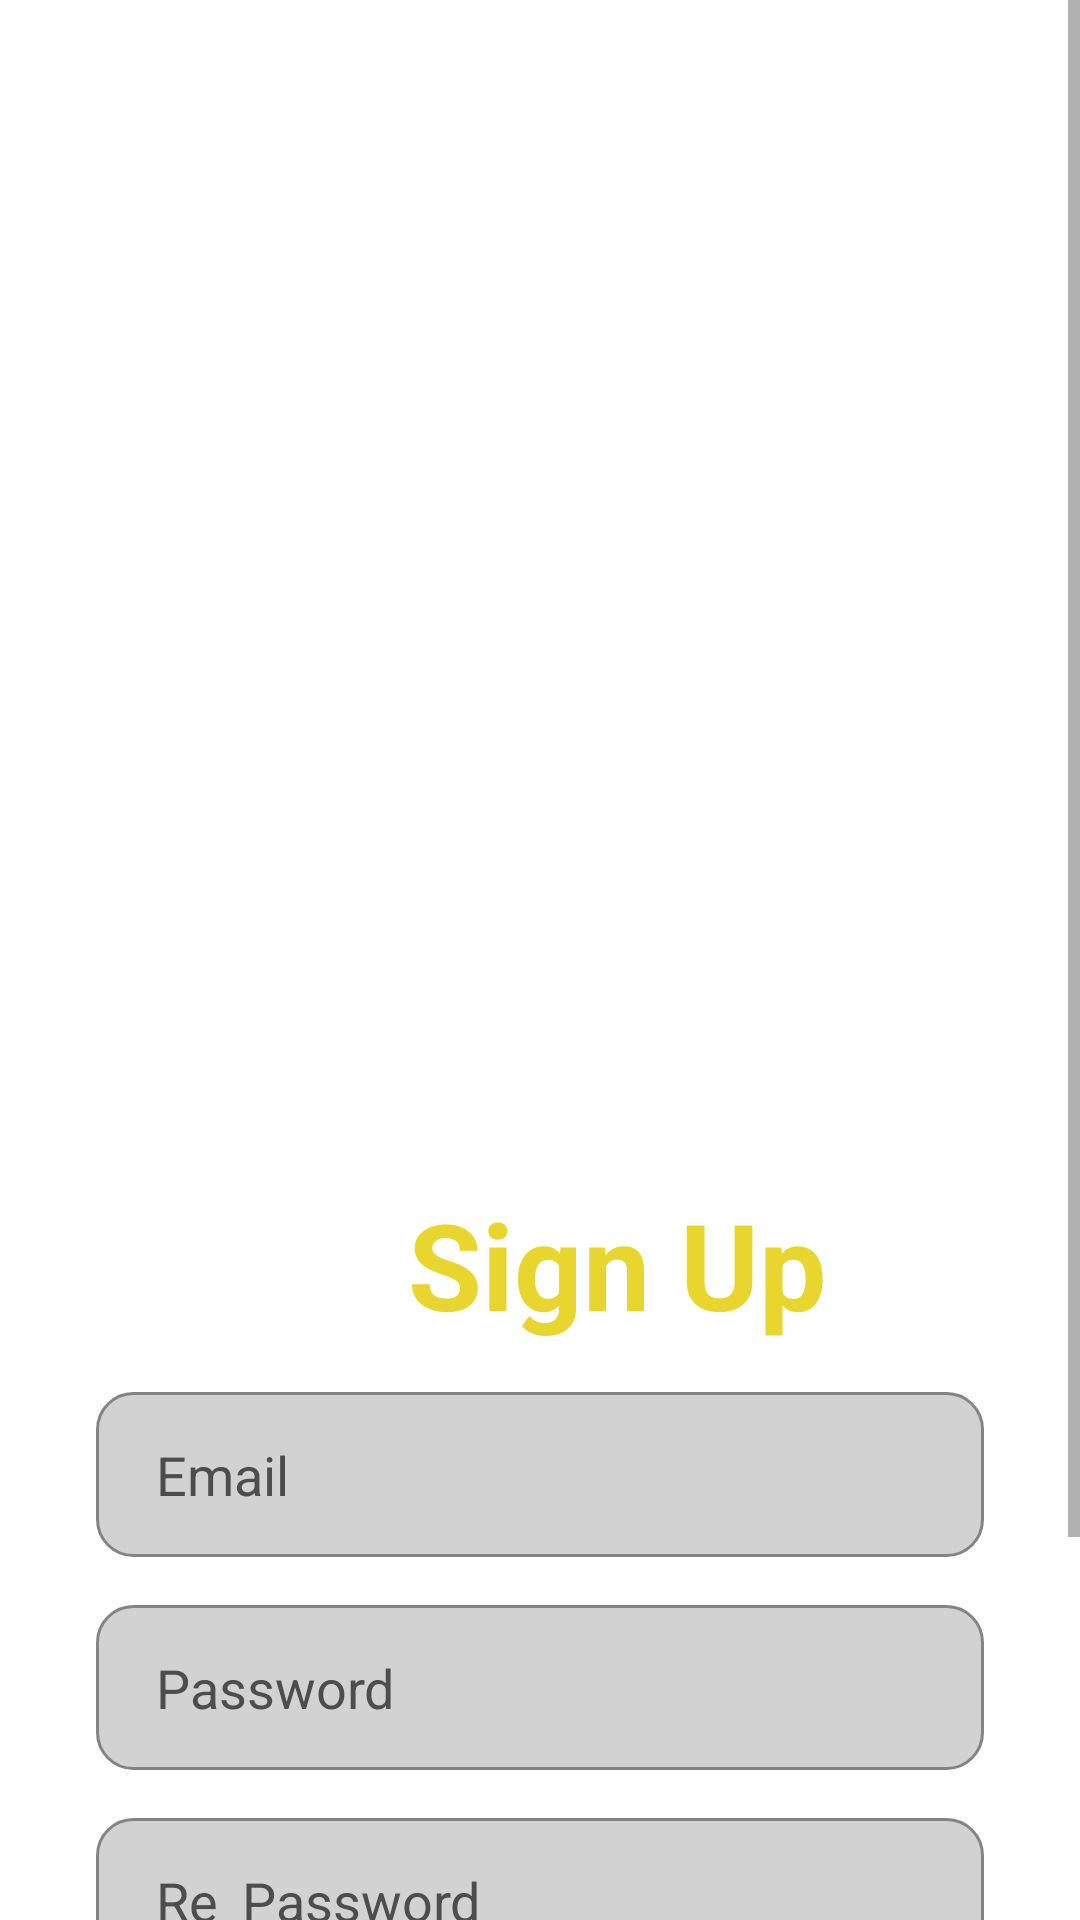

Layout XML and referenced resources for this Android screen:
<!-- AndroidManifest.xml: application theme Theme.Test1 -->
<!-- res/layout/activity_sign_up.xml -->
<?xml version="1.0" encoding="utf-8"?>
<androidx.constraintlayout.widget.ConstraintLayout xmlns:android="http://schemas.android.com/apk/res/android"
    xmlns:app="http://schemas.android.com/apk/res-auto"
    xmlns:tools="http://schemas.android.com/tools"
    android:layout_width="match_parent"
    android:background="#ffffff"
    android:layout_height="match_parent">




    <ScrollView
        android:id="@+id/scrollView2"
        android:layout_width="match_parent"
        android:layout_height="match_parent"
        app:layout_constraintBottom_toBottomOf="parent"
        app:layout_constraintEnd_toEndOf="parent"
        app:layout_constraintStart_toStartOf="parent"
        app:layout_constraintTop_toTopOf="parent">


        <LinearLayout
            android:layout_width="match_parent"
            android:layout_height="wrap_content"
            android:orientation="vertical">

            <androidx.constraintlayout.widget.ConstraintLayout
                android:layout_width="match_parent"
                android:layout_height="wrap_content"
                app:layout_constraintBottom_toTopOf="@+id/scrollView2"
                app:layout_constraintStart_toStartOf="parent">

                <ImageView
                    android:id="@+id/imageView4"
                    android:layout_width="wrap_content"
                    android:layout_height="wrap_content"
                    android:scaleType="fitXY"
                    app:layout_constraintBottom_toBottomOf="parent"
                    app:layout_constraintEnd_toEndOf="parent"
                    app:layout_constraintStart_toStartOf="parent"
                    app:layout_constraintTop_toTopOf="parent"
                    app:srcCompat="@drawable/bottombackground"
                    tools:ignore="MissingConstraints" />

                <TextView
                    android:id="@+id/textView7"
                    android:layout_width="wrap_content"
                    android:layout_height="wrap_content"
                    android:layout_marginStart="104dp"
                    android:layout_marginTop="40dp"
                    android:text="Sign Up"
                    android:textColor="#E8D52E"
                    android:textSize="40sp"
                    android:textStyle="bold"
                    app:layout_constraintStart_toStartOf="@+id/linearLayout2"
                    app:layout_constraintTop_toBottomOf="@+id/linearLayout2" />

                <LinearLayout
                    android:id="@+id/linearLayout2"
                    android:layout_width="match_parent"
                    android:layout_height="match_parent"
                    android:layout_marginStart="32dp"
                    android:layout_marginTop="64dp"
                    android:orientation="horizontal"
                    app:layout_constraintStart_toStartOf="parent"
                    app:layout_constraintTop_toTopOf="@+id/imageView4">

                    <TextView
                        android:id="@+id/textView5"
                        android:layout_width="wrap_content"
                        android:layout_height="wrap_content"
                        android:text="NICE JOB"
                        android:textAlignment="center"
                        android:textColor="@color/white"
                        android:textSize="50sp"
                        android:textStyle="bold" />

                </LinearLayout>
            </androidx.constraintlayout.widget.ConstraintLayout>

            <EditText
                android:id="@+id/SignUp_edtEmail"
                android:layout_width="match_parent"
                android:layout_height="55dp"
                android:layout_marginStart="32dp"
                android:layout_marginTop="16dp"
                android:layout_marginEnd="32dp"
                android:background="@drawable/edittext_grey_background"
                android:ems="10"
                android:hint="Email"
                android:inputType="textPersonName"
                android:paddingStart="20dp"
                android:textColor="#4d4d4d"
                android:textColorHint="#4d4d4d"
                android:textSize="18sp"
                tools:ignore="RtlSymmetry" />

            <EditText
                android:id="@+id/SignUp_edtPassword"
                android:layout_width="match_parent"
                android:layout_height="55dp"
                android:layout_marginStart="32dp"
                android:layout_marginTop="16dp"
                android:layout_marginEnd="32dp"
                android:background="@drawable/edittext_grey_background"
                android:ems="10"
                android:hint="Password"
                android:inputType="textPassword"
                android:paddingStart="20dp"
                android:textColor="#4d4d4d"
                android:textColorHint="#4d4d4d"
                android:textSize="18sp"
                tools:ignore="RtlSymmetry" />
            <EditText
                android:id="@+id/SignUp_edtRe_Password"
                android:layout_width="match_parent"
                android:layout_height="55dp"
                android:layout_marginStart="32dp"
                android:layout_marginTop="16dp"
                android:layout_marginEnd="32dp"
                android:background="@drawable/edittext_grey_background"
                android:ems="10"
                android:hint="Re_Password"
                android:inputType="textPassword"
                android:paddingStart="20dp"
                android:textColor="#4d4d4d"
                android:textColorHint="#4d4d4d"
                android:textSize="18sp"
                tools:ignore="RtlSymmetry" />

            <androidx.appcompat.widget.AppCompatButton
                android:id="@+id/btn_signUp_signUp"
                style="@android:style/Widget.Button"
                android:layout_width="match_parent"
                android:layout_height="55dp"
                android:layout_marginStart="32dp"
                android:layout_marginTop="24dp"
                android:layout_marginEnd="32dp"
                android:layout_marginBottom="16dp"
                android:background="@drawable/background_btn_intro"
                android:text="Sign Up"
                android:textColor="#ffffff"
                android:textSize="23sp"
                android:textStyle="bold" />


            <TextView
                android:id="@+id/textViewLogin"
                android:layout_width="wrap_content"
                android:layout_height="wrap_content"
                android:textStyle="bold"
                android:layout_gravity="center"
                android:textSize="18sp"
                android:layout_marginStart="32dp"
                android:layout_marginTop="16dp"
                android:layout_marginEnd="32dp"
                android:textColor="#4d4d4d"
                android:layout_marginBottom="3dp"
                android:text="Already SignUp , Login !" />

            <ImageView
                android:id="@+id/imageView3"
                android:layout_width="match_parent"
                android:layout_height="match_parent"
                app:srcCompat="@drawable/bottombackground" />

        </LinearLayout>
    </ScrollView>



</androidx.constraintlayout.widget.ConstraintLayout>
<!-- resources referenced by this layout -->
<resources>
  <!-- drawable background_btn_intro (drawable) -->
  <?xml version="1.0" encoding="utf-8"?>
  <selector xmlns:android="http://schemas.android.com/apk/res/android">
      <item>
          <shape android:shape="rectangle" >
              <gradient android:angle="0"
                  android:startColor="#3a75ff"
                          android:endColor="#2c447d"
                  />
              <corners android:radius="12dp"/>
              <stroke android:color="#ffffff" android:width="1dp" />
          </shape>
      </item>
  </selector>
  <!-- drawable edittext_grey_background (drawable) -->
  <?xml version="1.0" encoding="utf-8"?>
  <selector xmlns:android="http://schemas.android.com/apk/res/android">
      <item>
          <shape android:shape="rectangle" >
              <solid android:color="#d2d2d2"/>
              <corners android:radius="12dp"/>
              <stroke android:color="#848484" android:width="1dp" />
          </shape>
      </item>
  </selector>
  <style name="Theme.Test1" parent="Theme.AppCompat.DayNight.NoActionBar">
          
          <item name="colorPrimary">@color/purple_500</item>
          <item name="colorPrimaryVariant">@color/purple_700</item>
          <item name="colorOnPrimary">@color/white</item>
          
          <item name="colorSecondary">@color/teal_200</item>
          <item name="colorSecondaryVariant">@color/teal_700</item>
          <item name="colorOnSecondary">@color/black</item>
          
          <item name="android:statusBarColor">@color/white</item>
          
      </style>
  <!-- not gathered from this repository: default colours our renderer supplied (Android Studio template values) -->
  <color name="purple_500">#FF6200EE</color>
  <color name="purple_700">#FF3700B3</color>
  <color name="teal_200">#FF03DAC5</color>
  <color name="teal_700">#FF018786</color>
  <color name="black">#FF000000</color>
  <color name="white">#FFFFFFFF</color>
</resources>
